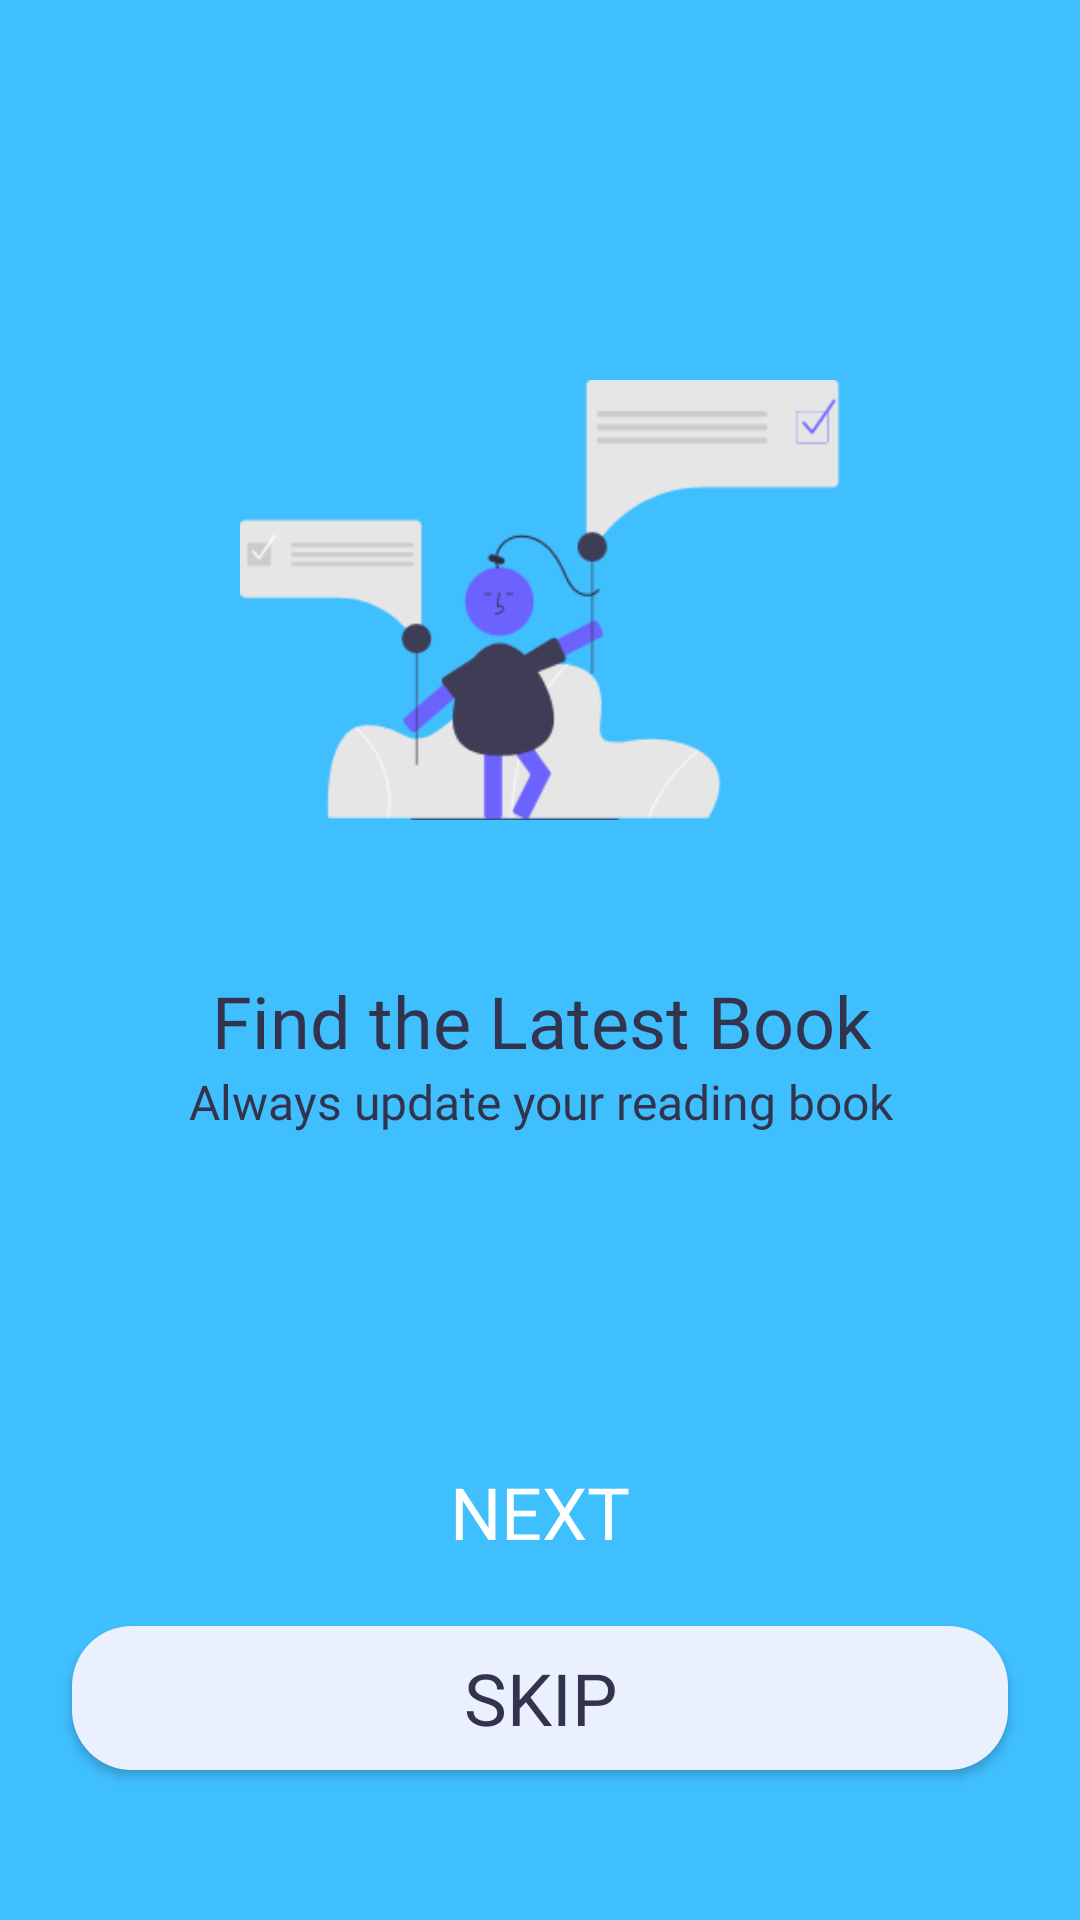

This screen was rendered from an Android layout file. Write that file and the resources it references.
<!-- AndroidManifest.xml: application theme Theme.TugasPBB -->
<!-- res/layout/activity_on_boarding_two.xml -->
<?xml version="1.0" encoding="utf-8"?>
<androidx.constraintlayout.widget.ConstraintLayout xmlns:android="http://schemas.android.com/apk/res/android"
    xmlns:app="http://schemas.android.com/apk/res-auto"
    xmlns:tools="http://schemas.android.com/tools"
    android:layout_width="match_parent"
    android:layout_height="match_parent"
    android:background="@color/primary_blue"
    tools:context=".onboarding.OnBoardingTwo">

    <Button
        android:id="@+id/btn_next"
        android:layout_width="0dp"
        android:layout_height="wrap_content"
        android:layout_marginStart="24dp"
        android:layout_marginEnd="24dp"
        android:layout_marginBottom="14dp"
        android:background="@drawable/shape_btn_primary"
        android:fontFamily="@font/poppins_medium"
        android:text="NEXT"
        android:textColor="@color/white"
        android:textSize="24sp"
        app:layout_constraintBottom_toTopOf="@+id/btn_skip"
        app:layout_constraintEnd_toEndOf="parent"
        app:layout_constraintHorizontal_bias="1.0"
        app:layout_constraintStart_toStartOf="parent" />

    <Button
        android:id="@+id/btn_skip"
        android:layout_width="0dp"
        android:layout_height="wrap_content"
        android:layout_marginStart="24dp"
        android:layout_marginEnd="24dp"
        android:layout_marginBottom="50dp"
        android:background="@drawable/shape_btn_secondary"
        android:text="SKIP"
        android:textSize="24sp"
        android:fontFamily="@font/poppins_regular"
        android:textColor="@color/font_nama"
        app:layout_constraintBottom_toBottomOf="parent"
        app:layout_constraintEnd_toEndOf="parent"
        app:layout_constraintStart_toStartOf="parent" />

    <ImageView
        android:id="@+id/imageView2"
        android:layout_width="200dp"
        android:layout_height="200dp"
        android:layout_marginStart="80dp"
        android:layout_marginTop="100dp"
        android:layout_marginEnd="80dp"
        app:layout_constraintEnd_toEndOf="parent"
        app:layout_constraintStart_toStartOf="parent"
        app:layout_constraintTop_toTopOf="parent"
        app:srcCompat="@drawable/ob_updated" />

    <TextView
        android:id="@+id/textView"
        android:layout_width="wrap_content"
        android:layout_height="wrap_content"
        android:layout_marginStart="88dp"
        android:layout_marginTop="24dp"
        android:layout_marginEnd="88dp"
        android:fontFamily="@font/poppins_semibold"
        android:text="Find the Latest Book"
        android:textColor="@color/font_nama"
        android:textSize="24sp"
        app:layout_constraintEnd_toEndOf="parent"
        app:layout_constraintHorizontal_bias="0.487"
        app:layout_constraintStart_toStartOf="parent"
        app:layout_constraintTop_toBottomOf="@+id/imageView2" />

    <TextView
        android:id="@+id/textView2"
        android:layout_width="match_parent"
        android:layout_height="wrap_content"
        android:layout_marginStart="62dp"
        android:layout_marginEnd="62dp"
        android:textAlignment="center"
        android:text="Always update your reading book"
        android:textColor="@color/font_nama"
        android:textSize="16sp"
        android:fontFamily="@font/poppins_regular"
        app:layout_constraintEnd_toEndOf="parent"
        app:layout_constraintStart_toStartOf="parent"
        app:layout_constraintTop_toBottomOf="@+id/textView" />
</androidx.constraintlayout.widget.ConstraintLayout>
<!-- resources referenced by this layout -->
<resources>
  <color name="font_nama">#31344C</color>
  <color name="primary_blue">#40BFFF</color>
  <color name="white">#FFFFFFFF</color>
  <!-- drawable ob_updated: png bitmap (drawable, 13653 bytes) -->
  <!-- drawable shape_btn_secondary (drawable) -->
  <?xml version="1.0" encoding="utf-8"?>
  <shape xmlns:android="http://schemas.android.com/apk/res/android"
      android:shape="rectangle">
  
      <solid android:color="@color/light"/>
  
      <corners android:radius="20dp"/>
  
  
  </shape>
  <style name="Theme.TugasPBB" parent="Theme.AppCompat.Light.NoActionBar">
          
          <item name="colorPrimary">@color/purple_500</item>
          <item name="colorPrimaryVariant">@color/purple_700</item>
          <item name="colorOnPrimary">@color/white</item>
          
          <item name="colorSecondary">@color/teal_200</item>
          <item name="colorSecondaryVariant">@color/teal_700</item>
          <item name="colorOnSecondary">@color/black</item>
          
          <item name="android:statusBarColor" tools:targetApi="l">?attr/colorPrimaryVariant</item>
          
      </style>
  <color name="light">#EBF0FF</color>
  <color name="purple_500">#FF6200EE</color>
  <color name="purple_700">#FF3700B3</color>
  <color name="teal_200">#FF03DAC5</color>
  <color name="teal_700">#FF018786</color>
  <color name="black">#FF000000</color>
</resources>
